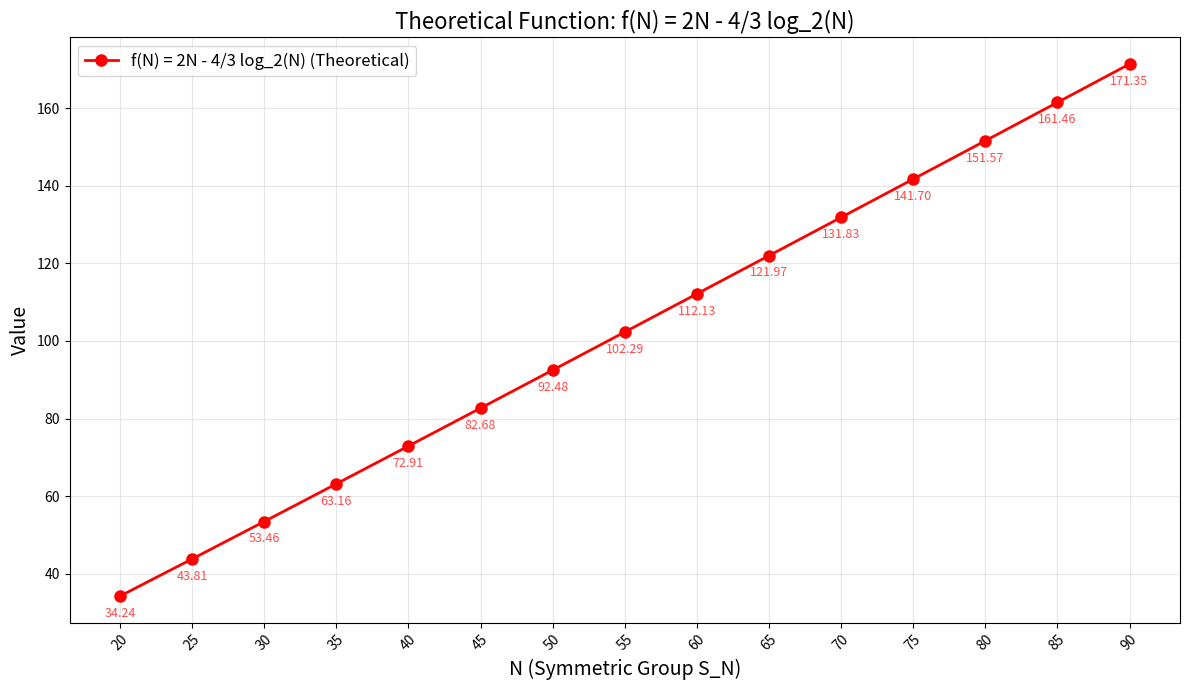

The script that saved this image:
# Script to plot the theoretical function f(N) = 2N - 4/3 log_2(N)
# and optionally compare with empirical expectation values

import numpy as np
import matplotlib.pyplot as plt
import os

# --- Configuration ---
N_START = 20
N_END = 90
N_STEP = 5

def theoretical_function(n):
    """
    Compute f(n) = 2n - 4/3 log_2(n)
    
    Args:
        n: Input value
        
    Returns:
        float: Value of 2n - 4/3 log_2(n)
    """
    return 2 * n - 1.333 * np.log(n) / np.log(2)

def load_empirical_data(filename):
    """
    Load empirical expectation data from file if it exists.
    
    Args:
        filename: Path to the data file
        
    Returns:
        tuple: (n_values, expectations) or (None, None) if file doesn't exist
    """
    if not os.path.exists(filename):
        return None, None
    
    n_values = []
    expectations = []
    
    with open(filename, 'r') as f:
        next(f)  # Skip header
        for line in f:
            parts = line.strip().split('\t')
            if len(parts) == 2:
                n_values.append(int(parts[0]))
                expectations.append(float(parts[1]))
    
    return n_values, expectations

def main():
    """Main function to plot theoretical function and compare with empirical data."""
    
    print("="*60)
    print("THEORETICAL FUNCTION PLOT")
    print(f"f(N) = 2N - 4/3 log_2(N)")
    print("="*60)
    print(f"Range: N = {N_START} to {N_END} (step {N_STEP})")
    print("="*60)
    
    # Generate N values
    n_values = np.arange(N_START, N_END + 1, N_STEP)
    
    # Compute theoretical function values
    theoretical_values = [theoretical_function(n) for n in n_values]
    
    # Print values
    print("\nTheoretical Values:")
    print("-" * 40)
    print(f"{'N':>5} {'2N - 4/3 log_2(N)':>15}")
    print("-" * 40)
    for n, val in zip(n_values, theoretical_values):
        print(f"{n:>5} {val:>15.4f}")
    print("-" * 40)
    
    # Try to load empirical data
    empirical_file = f'expectation_data_{N_START}_to_{N_END}.txt'
    empirical_n, empirical_exp = load_empirical_data(empirical_file)
    
    # Create plot
    print("\nGenerating plot...")
    plt.figure(figsize=(12, 7))
    
    # Plot theoretical function
    plt.plot(n_values, theoretical_values, 'o-', 
             linewidth=2, markersize=8, color='red', 
             label='f(N) = 2N - 4/3 log_2(N) (Theoretical)')
    
    # Add theoretical data point labels
    for n, val in zip(n_values, theoretical_values):
        plt.annotate(f'{val:.2f}', 
                    xy=(n, val), 
                    xytext=(0, -15), 
                    textcoords='offset points',
                    ha='center',
                    fontsize=9,
                    alpha=0.7,
                    color='red')
    
    # Plot empirical data if available
    if empirical_n is not None and empirical_exp is not None:
        print("Found empirical data - adding to plot for comparison...")
        plt.plot(empirical_n, empirical_exp, 's-', 
                linewidth=2, markersize=8, color='steelblue', 
                label='E[FS(u,v)] (Empirical)')
        
        # Add empirical data point labels
        for n, exp in zip(empirical_n, empirical_exp):
            plt.annotate(f'{exp:.2f}', 
                        xy=(n, exp), 
                        xytext=(0, 10), 
                        textcoords='offset points',
                        ha='center',
                        fontsize=9,
                        alpha=0.7,
                        color='steelblue')
        
        # Compute and print differences
        print("\nComparison (Theoretical vs Empirical):")
        print("-" * 60)
        print(f"{'N':>5} {'Theoretical':>15} {'Empirical':>15} {'Difference':>15}")
        print("-" * 60)
        for n, theo, emp in zip(empirical_n, 
                                 [theoretical_function(n) for n in empirical_n], 
                                 empirical_exp):
            diff = theo - emp
            print(f"{n:>5} {theo:>15.4f} {emp:>15.4f} {diff:>15.4f}")
        print("-" * 60)
    else:
        print(f"No empirical data found at '{empirical_file}'")
        print("Plotting theoretical function only.")
    
    # Format plot
    plt.xlabel('N (Symmetric Group S_N)', fontsize=14)
    plt.ylabel('Value', fontsize=14)
    plt.title('Theoretical Function: f(N) = 2N - 4/3 log_2(N)', fontsize=16)
    plt.grid(True, alpha=0.3)
    plt.xticks(n_values, rotation=45)
    plt.legend(fontsize=12)
    
    plt.tight_layout()
    
    # Save plot
    filename = f'theoretical_function_{N_START}_to_{N_END}.png'
    plt.savefig(filename, dpi=150)
    print(f"\nPlot saved as '{filename}'")
    
    # Save theoretical data to file
    data_filename = f'theoretical_data_{N_START}_to_{N_END}.txt'
    with open(data_filename, 'w') as f:
        f.write("N\t2N - 4/3 log_2(N)\n")
        for n, val in zip(n_values, theoretical_values):
            f.write(f"{n}\t{val:.6f}\n")
    print(f"Data saved as '{data_filename}'")
    
    print("\nScript finished!")

if __name__ == "__main__":
    main()
